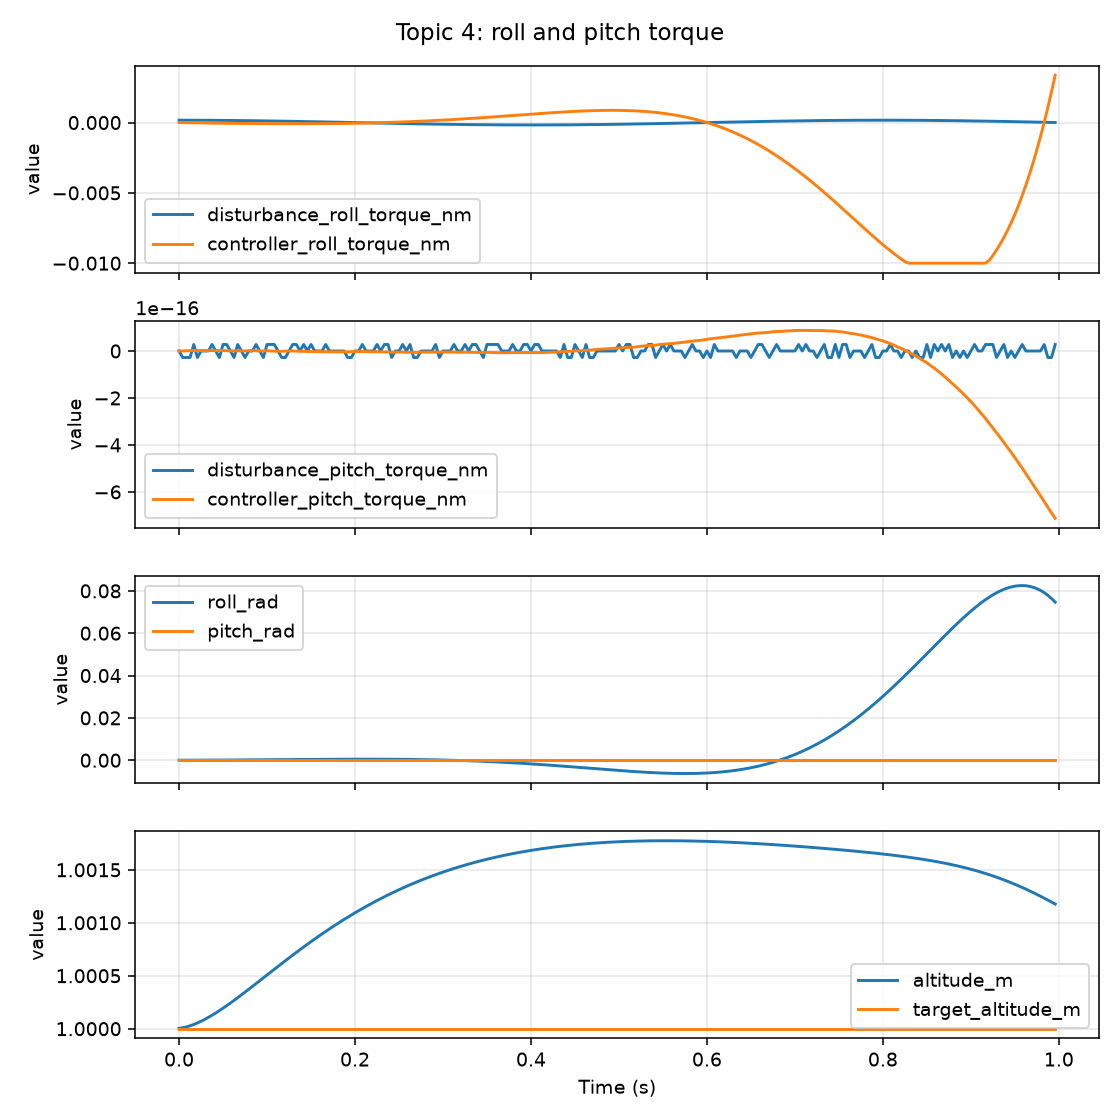

Source data for this figure (header and first rows):
time_s, altitude_m, vertical_velocity_mps, vertical_acceleration_mps2, normal_force_n, total_thrust_n, motor_rpm_mean, battery_voltage_v, pwm_command_us, motor_kv_rpm_per_v, nominal_battery_voltage_v, hover_thrust_target_n, roll_rad, pitch_rad, yaw_rad, roll_rate_rad_s, pitch_rate_rad_s, yaw_rate_rad_s, roll_torque_nm, pitch_torque_nm, yaw_torque_nm, battery_current_a, battery_soc, target_altitude_m
0.0, 1, 0.0007137, , , 6.188, 12770, 25, 1287, 1750, 22.2, 6.082, 8.874351572958066e-07, -0.0, -0.0, 0.000213, 0.0, , 0.0001697, 0.0, 0.0, 11.37, 1, 1.0
0.004167, 1, 0.001366, , , 6.179, 12760, 24.99, 1289, 1750, 22.2, 6.082, 2.6393233181128256e-06, -1.4514085307679788e-19, -2.559383668585833e-25, 0.0004205, -3.48338047384901e-17, , 0.0001696, -2.7755575615628914e-17, 0.0, 11.56, 1, 1.0
0.008333, 1, 0.001961, , , 6.171, 12751, 24.99, 1289, 1750, 22.2, 6.082, 5.2320785051203936e-06, -4.317415166341228e-19, -1.3839122371201421e-24, 0.0006223, -6.878415925430996e-17, , 0.0001693, -2.7755575615628914e-17, 0.0, 11.56, 1, 1.0
0.0125, 1, 0.002504, , , 6.163, 12743, 24.99, 1289, 1750, 22.2, 6.082, 8.641524144992224e-06, -8.561755596189476e-19, -4.328120708011242e-24, 0.0008183, -1.018641703188581e-16, , 0.0001689, -2.7755575615628914e-17, 0.0, 11.55, 1, 1.0
0.01667, 1, 0.002999, , , 6.156, 12736, 24.99, 1289, 1750, 22.2, 6.082, 1.2842902542376214e-05, -1.12458746169927e-18, -7.211428132940995e-24, 0.001008, -6.441885650304149e-17, , 0.0001683, 2.7755575615628914e-17, 0.0, 11.55, 0.9999, 1.0
0.02083, 1, 0.003447, , , 6.149, 12729, 24.99, 1289, 1750, 22.2, 6.082, 1.7810880835697943e-05, -1.5310971065055297e-18, -1.3441894553539278e-23, 0.001192, -9.756231476506168e-17, , 0.0001674, -2.7755575615628914e-17, 0.0, 11.55, 0.9999, 1.0
0.025, 1, 0.003853, , , 6.143, 12722, 24.99, 1289, 1750, 22.2, 6.082, 2.351955366469124e-05, -1.926977025311067e-18, -2.1622731843422296e-23, 0.00137, -9.501118053374478e-17, , 0.0001664, 0.0, 0.0, 11.55, 0.9999, 1.0
0.02917, 1, 0.00422, , , 6.137, 12716, 24.99, 1289, 1750, 22.2, 6.082, 2.9942442774395408e-05, -2.3123681247926067e-18, -3.192449972969126e-23, 0.001541, -9.249386390877313e-17, , 0.0001653, 0.0, 0.0, 11.54, 0.9999, 1.0
0.03333, 1, 0.00455, , , 6.131, 12711, 24.99, 1289, 1750, 22.2, 6.082, 3.7052493775538514e-05, -2.687399985445038e-18, -4.4487123334511154e-23, 0.001706, -9.000764660727127e-17, , 0.0001639, 0.0, 0.0, 11.54, 0.9999, 1.0
0.0375, 1, 0.004846, , , 6.126, 12705, 24.99, 1289, 1750, 22.2, 6.082, 4.482207027674177e-05, -2.907048163929923e-18, -5.347940810866789e-23, 0.001865, -5.2715562880681736e-17, , 0.0001624, 2.7755575615628914e-17, 0.0, 11.54, 0.9999, 1.0
0.04167, 1, 0.005111, , , 6.122, 12700, 24.99, 1289, 1750, 22.2, 6.082, 5.322294559979607e-05, -3.1202360589722626e-18, -6.393238156583328e-23, 0.002016, -5.1165094871815295e-17, , 0.0001607, 0.0, 0.0, 11.54, 0.9999, 1.0
0.04583, 1, 0.005346, , , 6.117, 12696, 24.99, 1289, 1750, 22.2, 6.082, 6.222629228537414e-05, -3.472134872236149e-18, -8.425081536261261e-23, 0.002161, -8.445571532439901e-17, , 0.0001588, -2.7755575615628914e-17, 0.0, 11.54, 0.9999, 1.0
0.05, 1, 0.005553, , , 6.113, 12692, 24.99, 1289, 1750, 22.2, 6.082, 7.180266959293405e-05, -3.668796124681303e-18, -9.744062068083436e-23, 0.002298, -4.719870069317195e-17, , 0.0001568, 2.7755575615628914e-17, 0.0, 11.54, 0.9999, 1.0
0.05417, 1, 0.005736, , , 6.109, 12688, 24.99, 1289, 1750, 22.2, 6.082, 8.192200919522133e-05, -3.713952953174388e-18, -1.0093158367252356e-22, 0.002429, -1.083763887077048e-17, , 0.0001546, 2.7755575615628914e-17, 0.0, 11.54, 0.9999, 1.0
0.05833, 1, 0.005895, , , 6.106, 12684, 24.99, 1289, 1750, 22.2, 6.082, 9.255359926469118e-05, -3.756405294634219e-18, -1.0467139346743115e-22, 0.002552, -1.0188561989938443e-17, , 0.0001522, 0.0, 0.0, 11.53, 0.9998, 1.0
0.0625, 1, 0.006032, , , 6.103, 12681, 24.99, 1289, 1750, 22.2, 6.082, 0.0001037, -3.941198658381985e-18, -1.2286357159116897e-22, 0.002667, -4.4350407514603957e-17, , 0.0001497, -2.7755575615628914e-17, 0.0, 11.53, 0.9998, 1.0
0.06667, 1, 0.006149, , , 6.1, 12678, 24.99, 1289, 1750, 22.2, 6.082, 0.0001152, -3.974257663036707e-18, -1.2658069185487766e-22, 0.002775, -7.934161167295756e-18, , 0.000147, 2.7755575615628914e-17, 0.0, 11.53, 0.9998, 1.0
0.07083, 1, 0.006248, , , 6.097, 12675, 24.99, 1289, 1750, 22.2, 6.082, 0.0001272, -4.0043291573366274e-18, -1.3037781770616697e-22, 0.002875, -7.217158689467352e-18, , 0.0001441, 0.0, 0.0, 11.53, 0.9998, 1.0
0.075, 1, 0.006329, , , 6.094, 12672, 24.99, 1289, 1750, 22.2, 6.082, 0.0001396, -4.176405585109207e-18, -1.535559568312278e-22, 0.002966, -4.129834304028873e-17, , 0.0001411, -2.7755575615628914e-17, 0.0, 11.53, 0.9998, 1.0
0.07917, 1, 0.006394, , , 6.092, 12670, 24.99, 1289, 1750, 22.2, 6.082, 0.0001523, -4.341499454898959e-18, -1.779683487204157e-22, 0.00305, -3.962252918291453e-17, , 0.0001379, 0.0, 0.0, 11.53, 0.9998, 1.0
0.08333, 1, 0.006445, , , 6.09, 12667, 24.99, 1289, 1750, 22.2, 6.082, 0.0001653, -4.499482939742335e-18, -2.0349904531212474e-22, 0.003125, -3.791603685762929e-17, , 0.0001346, 0.0, 0.0, 11.53, 0.9998, 1.0
0.0875, 1, 0.006481, , , 6.088, 12665, 24.99, 1289, 1750, 22.2, 6.082, 0.0001786, -4.505068883047243e-18, -2.0506054085838184e-22, 0.003192, -1.3406264378079929e-18, , 0.0001312, 2.7755575615628914e-17, 0.0, 11.53, 0.9998, 1.0
0.09167, 1, 0.006506, , , 6.086, 12663, 24.99, 1289, 1750, 22.2, 6.082, 0.0001921, -4.5069140476145715e-18, -2.0620288705920242e-22, 0.00325, -4.428395393739961e-19, , 0.0001276, 0.0, 0.0, 11.53, 0.9998, 1.0
0.09583, 1, 0.006519, , , 6.084, 12662, 24.99, 1289, 1750, 22.2, 6.082, 0.0002059, -4.649920410993895e-18, -2.357136290451847e-22, 0.003299, -3.432152794115904e-17, , 0.0001239, -2.7755575615628914e-17, 0.0, 11.53, 0.9998, 1.0
0.1, 1.001, 0.006521, , , 6.083, 12660, 24.99, 1289, 1750, 22.2, 6.082, 0.0002198, -4.639868973012307e-18, -2.3492969165993003e-22, 0.003338, 2.4123451010060098e-18, , 0.00012, 2.7755575615628914e-17, 0.0, 11.53, 0.9997, 1.0
0.1042, 1.001, 0.006513, , , 6.081, 12658, 24.99, 1289, 1750, 22.2, 6.082, 0.0002338, -4.480222279412002e-18, -2.0044947453332533e-22, 0.003369, 3.8315207355778846e-17, , 0.000116, 2.7755575615628914e-17, 0.0, 11.53, 0.9997, 1.0
0.1083, 1.001, 0.006497, , , 6.08, 12657, 24.99, 1289, 1750, 22.2, 6.082, 0.0002479, -4.174369949454274e-18, -1.289670044060822e-22, 0.003389, 7.340456119336608e-17, , 0.0001119, 2.7755575615628914e-17, 0.0, 11.53, 0.9997, 1.0
0.1125, 1.001, 0.006472, , , 6.079, 12656, 24.99, 1289, 1750, 22.2, 6.082, 0.0002621, -3.870771338436372e-18, -5.431498081826449e-23, 0.0034, 7.286366884460875e-17, , 0.0001077, 0.0, 0.0, 11.53, 0.9997, 1.0
0.1167, 1.001, 0.00644, , , 6.077, 12655, 24.99, 1289, 1750, 22.2, 6.082, 0.0002763, -3.714136223165966e-18, -1.5641615571202398e-23, 0.003401, 3.759242880168345e-17, , 0.0001033, -2.7755575615628914e-17, 0.0, 11.53, 0.9997, 1.0
0.1208, 1.001, 0.006401, , , 6.076, 12654, 24.99, 1289, 1750, 22.2, 6.082, 0.0002904, -3.700341881706971e-18, -1.608250656679055e-23, 0.003392, 3.3106417872999906e-18, , 9.884996002468283e-05, -2.7755575615628914e-17, 0.0, 11.53, 0.9997, 1.0
0.125, 1.001, 0.006355, , , 6.075, 12653, 24.99, 1289, 1750, 22.2, 6.082, 0.0003045, -3.680170780207427e-18, -1.5425715640793802e-23, 0.003372, 4.841064192665228e-18, , 9.428360196483965e-05, 0.0, 0.0, 11.53, 0.9997, 1.0
0.1292, 1.001, 0.006304, , , 6.075, 12652, 24.99, 1289, 1750, 22.2, 6.082, 0.0003184, -3.508132451961364e-18, 3.1665478719358366e-23, 0.003341, 4.1289200296844566e-17, , 8.961628266251909e-05, 2.7755575615628914e-17, 0.0, 11.53, 0.9997, 1.0
0.1333, 1.001, 0.006248, , , 6.074, 12651, 24.99, 1289, 1750, 22.2, 6.082, 0.0003321, -3.1875489442626708e-18, 1.2812206508888968e-22, 0.0033, 7.694004530801684e-17, , 8.485299999999585e-05, 2.7755575615628914e-17, 0.0, 11.53, 0.9997, 1.0
0.1375, 1.001, 0.006187, , , 6.073, 12650, 24.99, 1289, 1750, 22.2, 6.082, 0.0003457, -2.866819626569386e-18, 2.2743599757454636e-22, 0.003247, 7.697503990435234e-17, , 7.99988546198449e-05, 0.0, 0.0, 11.53, 0.9997, 1.0
0.1417, 1.001, 0.006122, , , 6.073, 12650, 24.99, 1289, 1750, 22.2, 6.082, 0.0003589, -2.4003200918380227e-18, 3.805780091646811e-22, 0.003182, 1.1195989433685268e-16, , 7.505904446231115e-05, 2.7755575615628914e-17, 0.0, 11.53, 0.9996, 1.0
0.1458, 1.001, 0.006053, , , 6.072, 12649, 24.99, 1289, 1750, 22.2, 6.082, 0.0003719, -1.9363854619739513e-18, 5.3675628127620845e-22, 0.003106, 1.1134431743117979e-16, , 7.003885919998343e-05, 0.0, 0.0, 11.53, 0.9996, 1.0
0.15, 1.001, 0.005981, , , 6.071, 12648, 24.99, 1289, 1750, 22.2, 6.082, 0.0003844, -1.3293322494278819e-18, 7.504888212810262e-22, 0.003019, 1.4569277999264705e-16, , 6.494367457293704e-05, 2.7755575615628914e-17, 0.0, 11.53, 0.9996, 1.0
0.1542, 1.001, 0.005905, , , 6.071, 12648, 24.99, 1289, 1750, 22.2, 6.082, 0.0003966, -7.274423163323907e-19, 9.668039999285318e-22, 0.002918, 1.444535932028601e-16, , 5.977894663256045e-05, 0.0, 0.0, 11.53, 0.9996, 1.0
0.1583, 1.001, 0.005827, , , 6.071, 12647, 24.99, 1289, 1750, 22.2, 6.082, 0.0004083, -1.3012620959941832e-19, 1.1850840824807707e-21, 0.002806, 1.4335587509056183e-16, , 5.4550205898729054e-05, 0.0, 0.0, 11.53, 0.9996, 1.0
0.1625, 1.001, 0.005747, , , 6.07, 12647, 24.99, 1289, 1750, 22.2, 6.082, 0.0004195, 4.63195857184255e-19, 1.4046617469524457e-21, 0.002681, 1.4239730564362653e-16, , 4.926305143815313e-05, 0.0, 0.0, 11.53, 0.9996, 1.0
0.1667, 1.001, 0.005664, , , 6.07, 12647, 24.99, 1289, 1750, 22.2, 6.082, 0.0004301, 1.1982317053603603e-18, 1.6864666227729433e-21, 0.002542, 1.764086163770148e-16, , 4.392314486817428e-05, 2.7755575615628914e-17, 0.0, 11.53, 0.9996, 1.0
0.1708, 1.001, 0.005579, , , 6.07, 12647, 24.99, 1289, 1750, 22.2, 6.082, 0.00044, 1.926710594086959e-18, 1.967901763529229e-21, 0.002391, 1.748349461350138e-16, , 3.853620429450366e-05, 0.0, 0.0, 11.53, 0.9996, 1.0
0.175, 1.001, 0.005493, , , 6.069, 12646, 24.99, 1289, 1750, 22.2, 6.082, 0.0004493, 2.6492195155368534e-18, 2.2479175513917564e-21, 0.002226, 1.7340215388867953e-16, , 3.3107998188119936e-05, 0.0, 0.0, 11.53, 0.9996, 1.0
0.1792, 1.001, 0.005406, , , 6.069, 12646, 24.99, 1289, 1750, 22.2, 6.082, 0.0004578, 3.3663218743959728e-18, 2.5253889687692002e-21, 0.002048, 1.7210457862826404e-16, , 2.7644339207877344e-05, 0.0, 0.0, 11.54, 0.9995, 1.0
0.1833, 1.001, 0.005317, , , 6.069, 12646, 24.99, 1289, 1750, 22.2, 6.082, 0.0004656, 4.0785540276023934e-18, 2.7991106613998606e-21, 0.001855, 1.709357288816719e-16, , 2.215107797687299e-05, 0.0, 0.0, 11.54, 0.9995, 1.0
0.1875, 1.001, 0.005228, , , 6.069, 12646, 24.99, 1289, 1750, 22.2, 6.082, 0.0004724, 4.78642194739554e-18, 3.0677919033485376e-21, 0.001649, 1.6988831230912457e-16, , 1.6634096816736665e-05, 0.0, 0.0, 11.54, 0.9995, 1.0
0.1917, 1.001, 0.005138, , , 6.069, 12646, 24.99, 1289, 1750, 22.2, 6.082, 0.0004784, 5.3452571658232806e-18, 3.261050790250955e-21, 0.001428, 1.3412045931687226e-16, , 1.1099303449169096e-05, -2.7755575615628914e-17, 0.0, 11.54, 0.9995, 1.0
0.1958, 1.001, 0.005047, , , 6.069, 12646, 24.99, 1289, 1750, 22.2, 6.082, 0.0004834, 5.7591763853778896e-18, 3.3776894428315877e-21, 0.001193, 9.934061466886628e-17, , 5.552624669336037e-06, -2.7755575615628914e-17, 0.0, 11.54, 0.9995, 1.0
0.2, 1.001, 0.004956, , , 6.069, 12645, 24.99, 1289, 1750, 22.2, 6.082, 0.0004873, 6.177342813408128e-18, 3.487423320817051e-21, 0.0009427, 1.0035994368973686e-16, , 0.0, 0.0, 0.0, 11.54, 0.9995, 1.0
0.2042, 1.001, 0.004864, , , 6.069, 12645, 24.99, 1289, 1750, 22.2, 6.082, 0.0004901, 6.600002526753522e-18, 3.589103040559857e-21, 0.0006777, 1.0143833101584585e-16, , -5.552624669391548e-06, 0.0, 0.0, 11.54, 0.9995, 1.0
0.2083, 1.001, 0.004773, , , 6.069, 12645, 24.99, 1289, 1750, 22.2, 6.082, 0.0004918, 7.172501699579633e-18, 3.752741099688182e-21, 0.0003976, 1.3739980420110943e-16, , -1.1099303449169096e-05, 2.7755575615628914e-17, 0.0, 11.54, 0.9995, 1.0
0.2125, 1.001, 0.004681, , , 6.069, 12645, 24.99, 1289, 1750, 22.2, 6.082, 0.0004922, 7.746181739077474e-18, 3.9039613405812415e-21, 0.0001023, 1.3768321067237636e-16, , -1.6634096816736665e-05, 0.0, 0.0, 11.54, 0.9995, 1.0
0.2167, 1.001, 0.004589, , , 6.069, 12645, 24.99, 1289, 1750, 22.2, 6.082, 0.0004913, 8.321217204593678e-18, 4.041032765398795e-21, -0.0002085, 1.3800851121456814e-16, , -2.215107797687299e-05, 0.0, 0.0, 11.54, 0.9995, 1.0
0.2208, 1.001, 0.004498, , , 6.069, 12645, 24.99, 1289, 1750, 22.2, 6.082, 0.0004891, 8.897736053674223e-18, 4.162110559690028e-21, -0.0005349, 1.383645213996312e-16, , -2.7644339207877344e-05, 0.0, 0.0, 11.54, 0.9994, 1.0
0.225, 1.001, 0.004407, , , 6.069, 12645, 24.99, 1289, 1750, 22.2, 6.082, 0.0004854, 9.620958506043945e-18, 4.335953966674169e-21, -0.000877, 1.7357338829338836e-16, , -3.3107998188064425e-05, 2.7755575615628914e-17, 0.0, 11.54, 0.9994, 1.0
0.2292, 1.001, 0.004316, , , 6.069, 12646, 24.99, 1289, 1750, 22.2, 6.082, 0.0004803, 1.0342091576456176e-17, 4.487183276277827e-21, -0.001235, 1.7307193424833198e-16, , -3.853620429450366e-05, 0.0, 0.0, 11.54, 0.9994, 1.0
0.2333, 1.001, 0.004226, , , 6.069, 12646, 24.99, 1289, 1750, 22.2, 6.082, 0.0004736, 1.1206307262161918e-17, 4.682489940407175e-21, -0.001609, 2.0741176333567907e-16, , -4.392314486817428e-05, 2.7755575615628914e-17, 0.0, 11.54, 0.9994, 1.0
0.2375, 1.001, 0.004136, , , 6.069, 12646, 24.99, 1289, 1750, 22.2, 6.082, 0.0004653, 1.2209899540827713e-17, 4.91511967899697e-21, -0.001998, 2.4086214655102034e-16, , -4.9263051438097616e-05, 2.7755575615628914e-17, 0.0, 11.54, 0.9994, 1.0
0.2417, 1.001, 0.004047, , , 6.069, 12646, 24.99, 1289, 1750, 22.2, 6.082, 0.0004552, 1.3058876726229722e-17, 5.043780408609845e-21, -0.002404, 2.0375451712851668e-16, , -5.4550205898784565e-05, -2.7755575615628914e-17, 0.0, 11.54, 0.9994, 1.0
0.2458, 1.001, 0.003959, , , 6.069, 12646, 24.99, 1289, 1750, 22.2, 6.082, 0.0004435, 1.39020233836201e-17, 5.135071667889177e-21, -0.002826, 2.023551871904477e-16, , -5.977894663256045e-05, 0.0, 0.0, 11.54, 0.9994, 1.0
... 180 more rows
